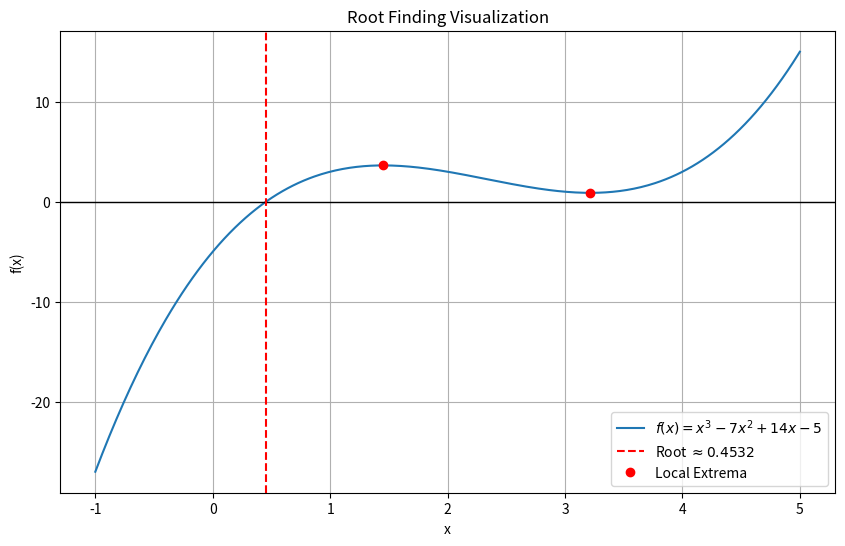

The script that saved this image:
import numpy as np
import matplotlib.pyplot as plt

# Define the function and its derivative
def f(x):
    return x**3 - 7*x**2 + 14*x - 5

def df(x):
    return 3*x**2 - 14*x + 14

# 1. Bisection Method
def bisection_method(func, a, b, tol):
    if func(a) * func(b) >= 0:
        return None, 0, []  # Bisection fails if signs are same

    steps = 0
    history = []
    
    while (b - a) / 2.0 > tol:
        steps += 1
        midpoint = (a + b) / 2.0
        history.append(midpoint)
        
        if func(midpoint) == 0:
            return midpoint, steps, history
        elif func(a) * func(midpoint) < 0:
            b = midpoint
        else:
            a = midpoint
            
    return (a + b) / 2.0, steps, history

# 2. Newton-Raphson Method
def newton_raphson(func, dfunc, x0, tol, max_iter=100):
    x = x0
    steps = 0
    history = [x]
    
    for i in range(max_iter):
        steps += 1
        fx = func(x)
        dfx = dfunc(x)
        
        if dfx == 0:
            print("Derivative is zero. No solution found.")
            return None, steps, history
            
        x_new = x - fx / dfx
        history.append(x_new)
        
        if abs(x_new - x) < tol:
            return x_new, steps, history
            
        x = x_new
        
    return x, steps, history

# --- Execute for Problem 2a ---
tolerance = 1e-8

# Bisection (0, 1)
root_bi, steps_bi, hist_bi = bisection_method(f, 0, 1, tolerance)
print(f"Bisection Result: {root_bi:.9f} in {steps_bi} steps")

# Newton-Raphson (x0=0)
root_nr, steps_nr, hist_nr = newton_raphson(f, df, 0, tolerance)
print(f"Newton-Raphson Result: {root_nr:.9f} in {steps_nr} steps")

# --- Plotting ---
x_vals = np.linspace(-1, 5, 400)
y_vals = f(x_vals)

plt.figure(figsize=(10, 6))
plt.plot(x_vals, y_vals, label='$f(x) = x^3 - 7x^2 + 14x - 5$')
plt.axhline(0, color='black', lw=1)
plt.axvline(root_nr, color='r', linestyle='--', label=f'Root $\\approx {root_nr:.4f}$')

# Plot critical points (where derivative is zero) for discussion 2c
crit_1 = (14 - np.sqrt(14**2 - 4*3*14))/(6) # Quadratic formula for 3x^2 - 14x + 14
crit_2 = (14 + np.sqrt(14**2 - 4*3*14))/(6)
plt.plot([crit_1, crit_2], [f(crit_1), f(crit_2)], 'ro', label='Local Extrema')

plt.title('Root Finding Visualization')
plt.xlabel('x')
plt.ylabel('f(x)')
plt.legend()
plt.grid(True)
plt.show()
plt.savefig('P2Root finding_plot.png')
